Photos from the image-classification dataset "AQ-STEM" in the GitHub repository ganondorofu/AQ-STEM. Its 15 classes are: stop, do not entry, 03 max 20, 04 max 30, 05 max 40, 06 max 50, do not park, do not park or stop, pedestrian, bicycle and pedestrian only, pedestrian only, one way, 13 go onlyin direction of arrow, school road, end.

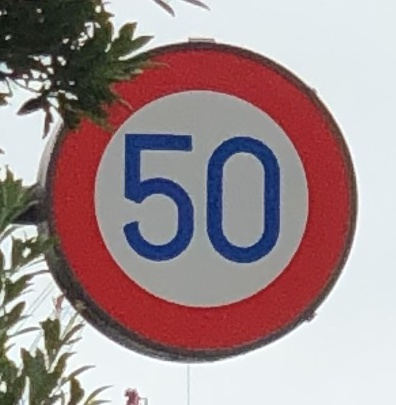
Label: 06 max 50

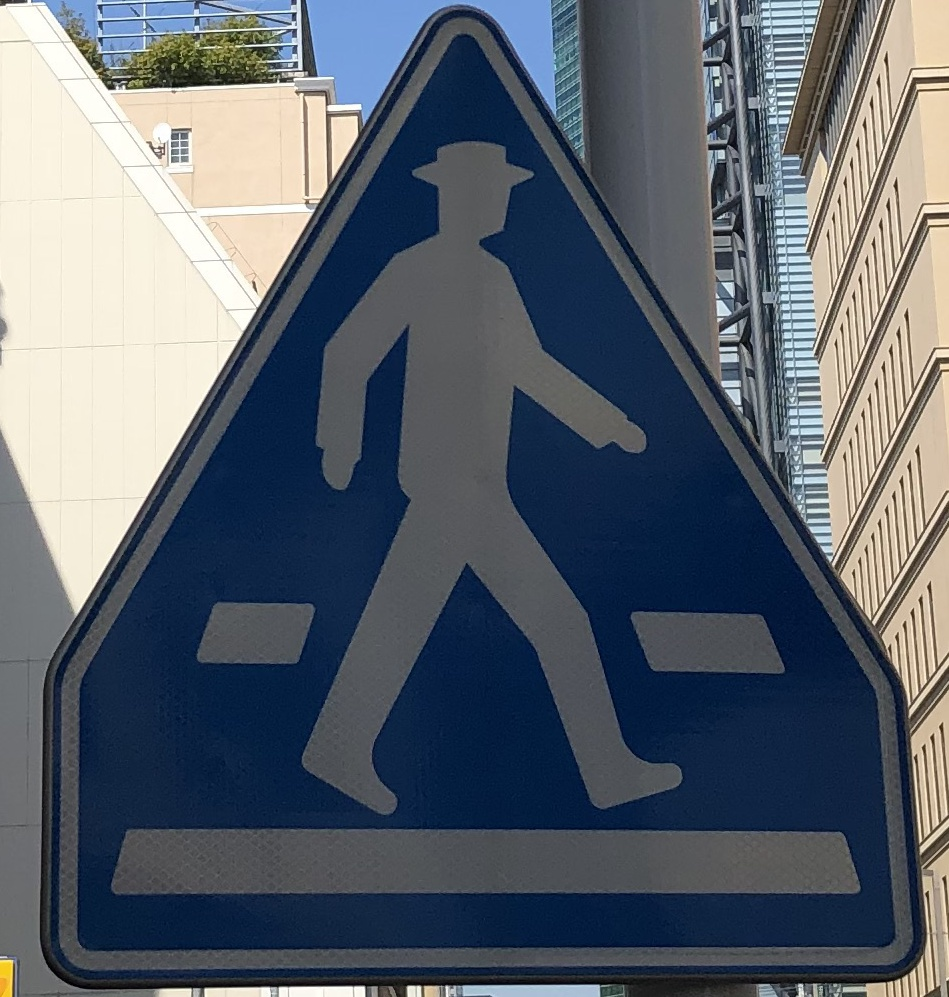
Label: pedestrian

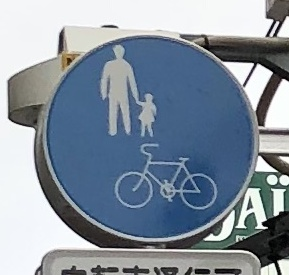
Label: bicycle and pedestrian only

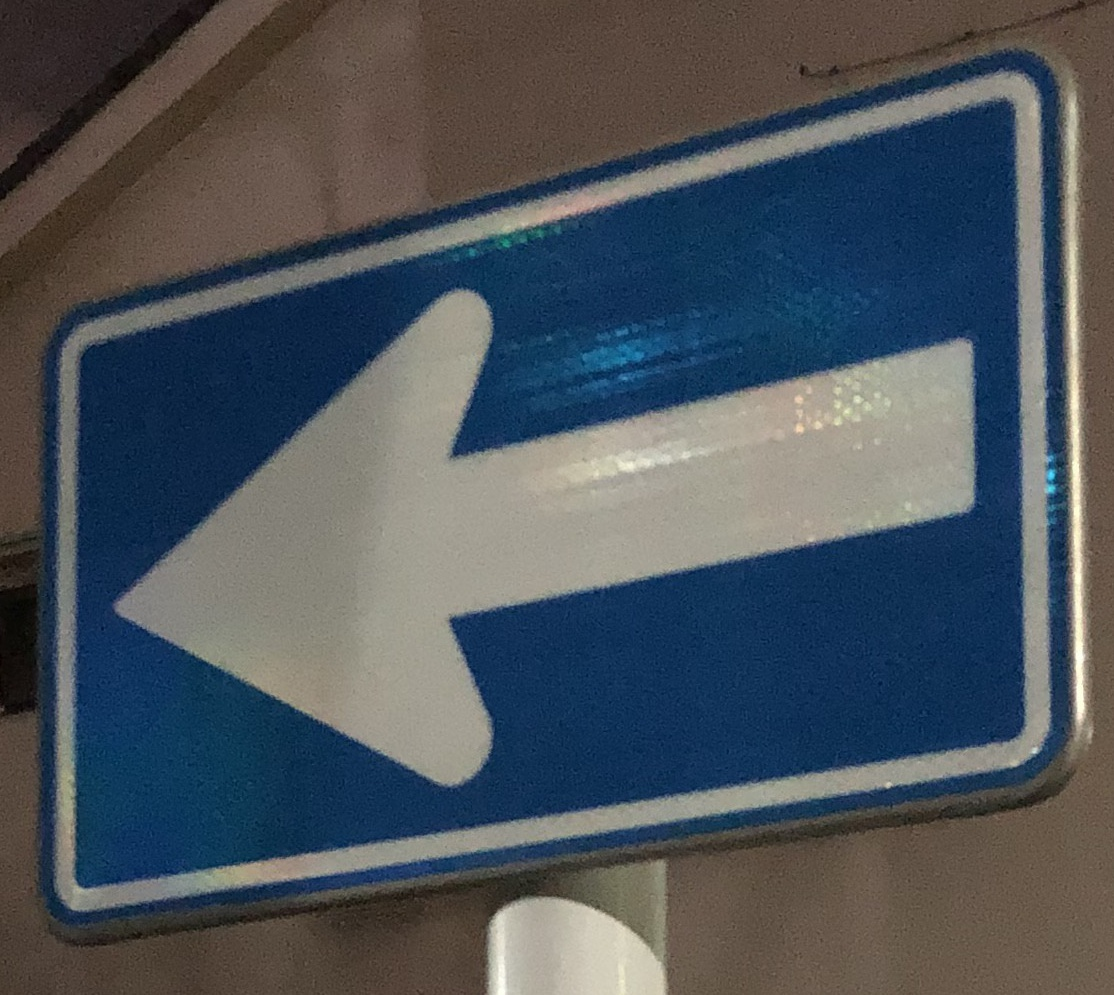
Label: one way

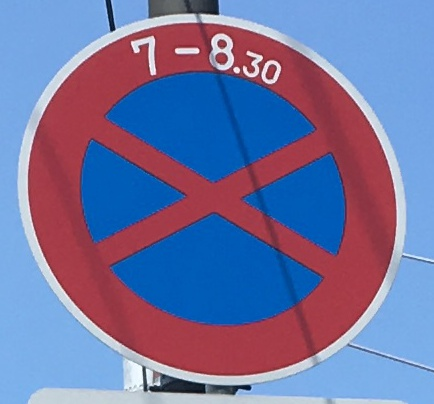
Label: do not park or stop

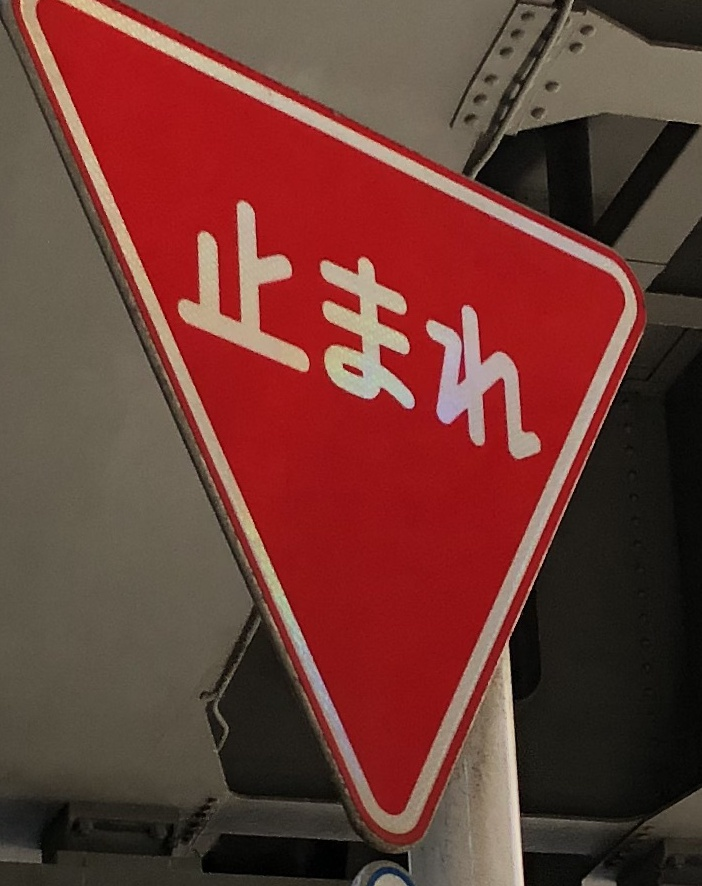
Label: stop
